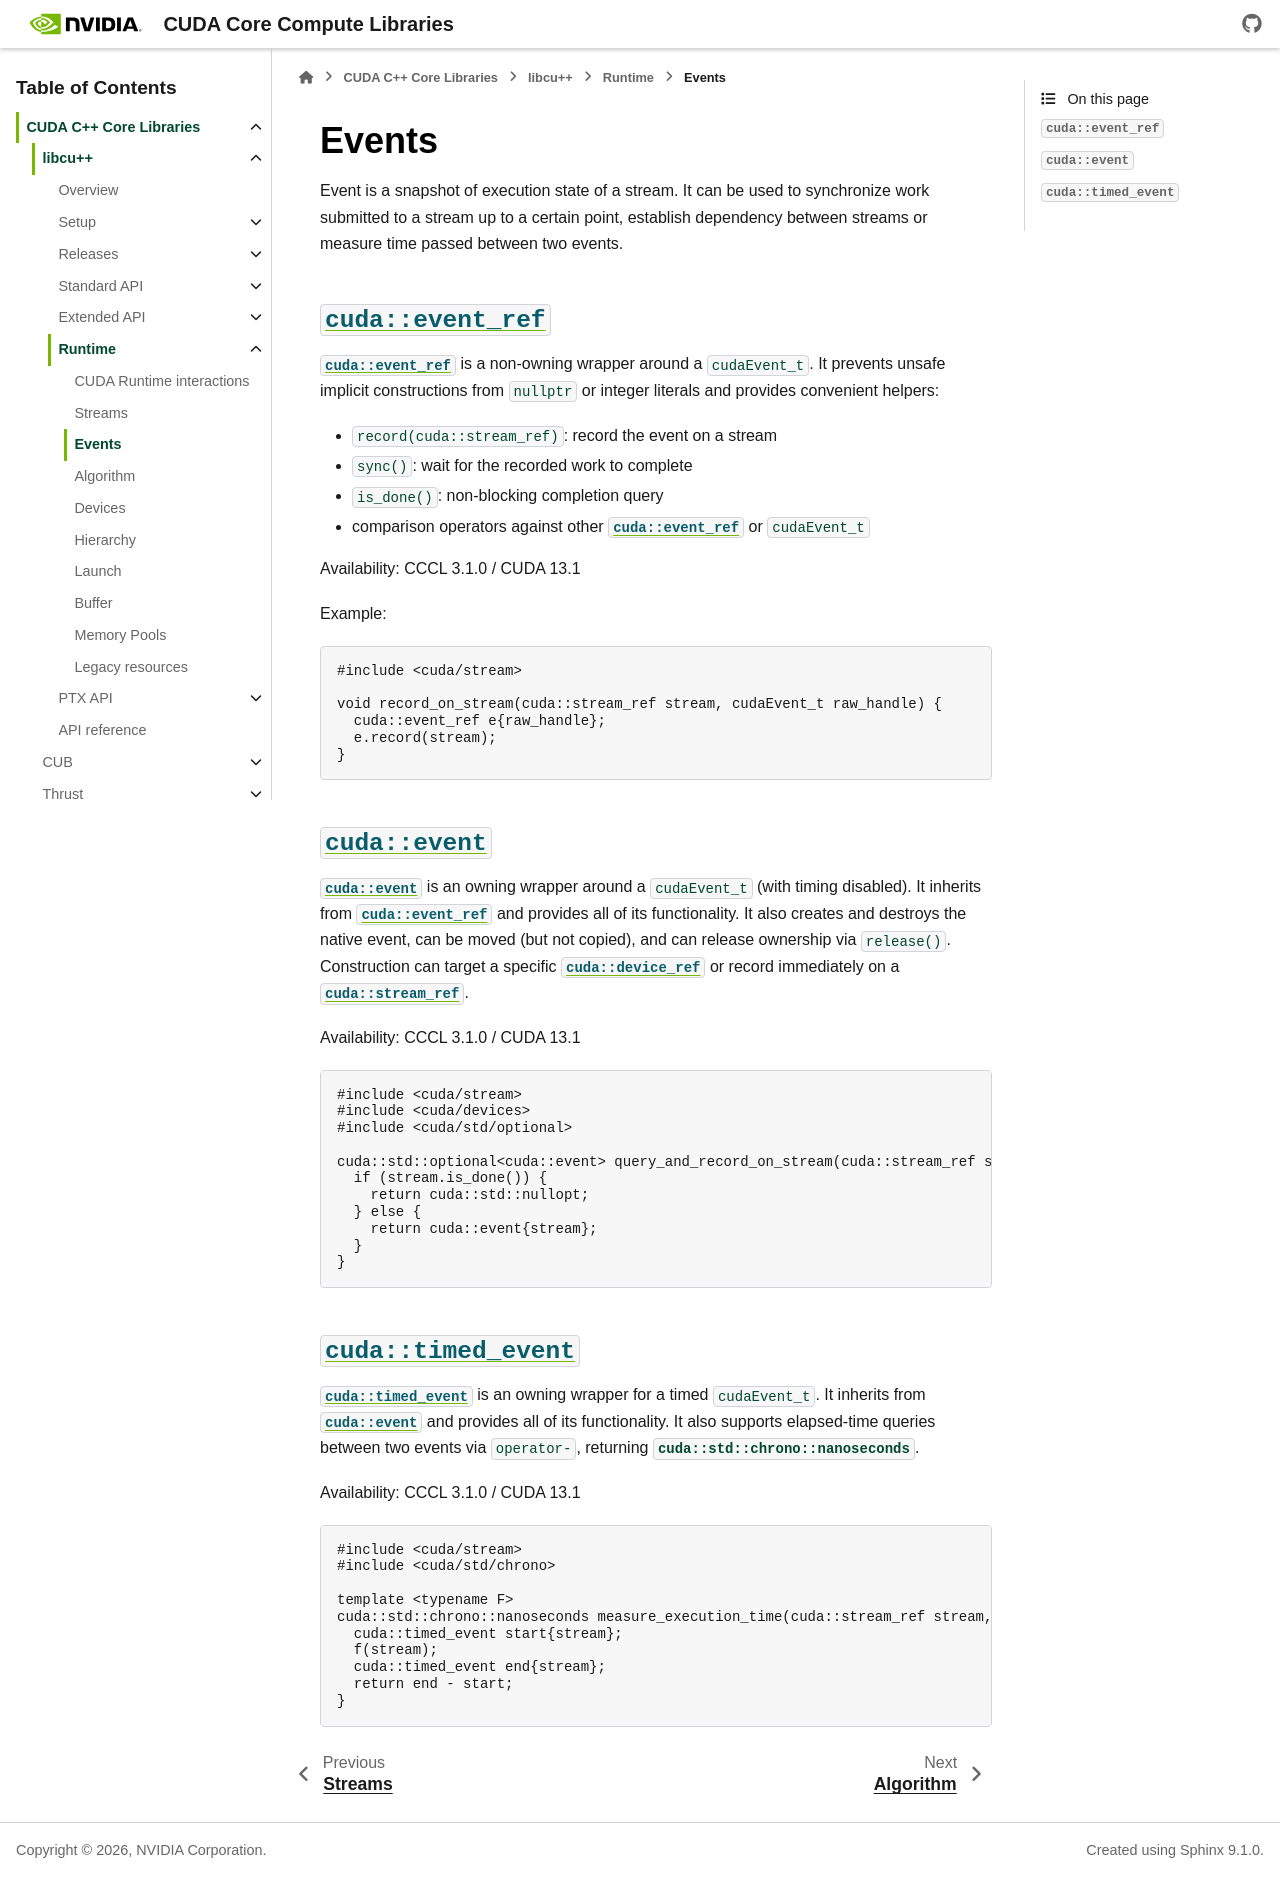

repository: jainishmehta/cccl · page: docs/unstable/libcudacxx/runtime/event.html · generator: sphinx

.. _cccl-runtime-event:

Events
======

Event is a snapshot of execution state of a stream. It can be used to synchronize work submitted to a stream up to a certain point, establish dependency between streams or measure time passed between two events.

:cpp:class:`cuda::event_ref`
--------------------------------------------------
.. _cccl-runtime-event-event-ref:

:cpp:class:`cuda::event_ref` is a non-owning wrapper around a ``cudaEvent_t``. It prevents unsafe implicit constructions from
``nullptr`` or integer literals and provides convenient helpers:

- ``record(cuda::stream_ref)``: record the event on a stream
- ``sync()``: wait for the recorded work to complete
- ``is_done()``: non-blocking completion query
- comparison operators against other :cpp:class:`cuda::event_ref` or ``cudaEvent_t``

Availability: CCCL 3.1.0 / CUDA 13.1

Example:

.. code:: cpp

   #include <cuda/stream>

   void record_on_stream(cuda::stream_ref stream, cudaEvent_t raw_handle) {
     cuda::event_ref e{raw_handle};
     e.record(stream);
   }

:cpp:class:`cuda::event`
--------------------------------------------
.. _cccl-runtime-event-event:

:cpp:class:`cuda::event` is an owning wrapper around a ``cudaEvent_t`` (with timing disabled). It inherits from
:cpp:class:`cuda::event_ref` and provides all of its functionality. It also creates and destroys the native event, can be moved (but
not copied), and can release ownership via ``release()``. Construction can target a specific :cpp:class:`cuda::device_ref`
or record immediately on a :cpp:class:`cuda::stream_ref`.

Availability: CCCL 3.1.0 / CUDA 13.1

.. code:: cpp

   #include <cuda/stream>
   #include <cuda/devices>
   #include <cuda/std/optional>

   cuda::std::optional<cuda::event> query_and_record_on_stream(cuda::stream_ref stream) {
     if (stream.is_done()) {
       return cuda::std::nullopt;
     } else {
       return cuda::event{stream};
     }
   }

.. _cccl-runtime-event-timed-event:

:cpp:class:`cuda::timed_event`
-----------------------------------------------------

:cpp:class:`cuda::timed_event` is an owning wrapper for a timed ``cudaEvent_t``. It inherits from :cpp:class:`cuda::event` and provides
all of its functionality.
It also supports elapsed-time queries between two events via ``operator-``, returning
:cpp:class:`cuda::std::chrono::nanoseconds`.

Availability: CCCL 3.1.0 / CUDA 13.1

.. code:: cpp

   #include <cuda/stream>
   #include <cuda/std/chrono>

   template <typename F>
   cuda::std::chrono::nanoseconds measure_execution_time(cuda::stream_ref stream, F&& f) {
     cuda::timed_event start{stream};
     f(stream);
     cuda::timed_event end{stream};
     return end - start;
   }
